Run: headless pygame with SDL's dummy video driver; simulated clock (each Clock.tick advances the game by its frame time, no real sleeping); random seed 0; keys injected as events and as key.get_pressed() state; mouse plan: one left click at the window centre at the start of phase 2, then a move to the lower-right quarter at the start of phase 3.
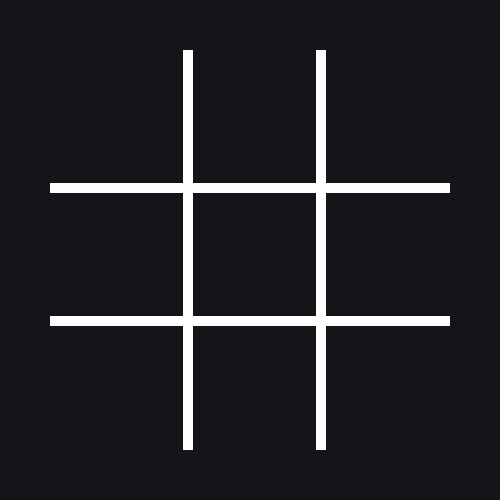
Frame 1 of 4 · flips 1–60 · no input
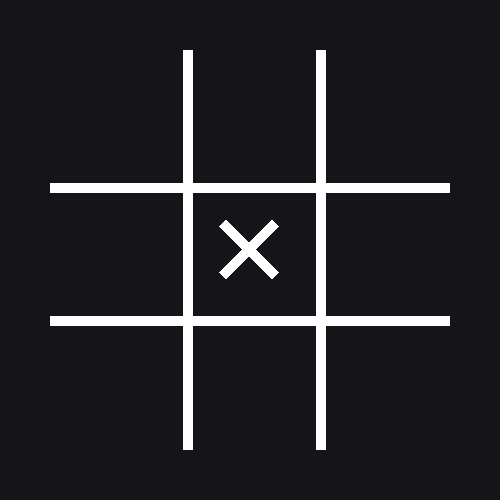
Frame 2 of 4 · flips 61–180 · clicked the window centre · tapped SPACE, RETURN · held RIGHT (→), D
Frame 3 of 4 · flips 181–300 · moved the mouse to the lower-right quarter · held DOWN (↓), S · screen unchanged from frame 2, image omitted
Frame 4 of 4 · flips 301–420 · held LEFT (←), A, UP (↑), W · screen unchanged from frame 3, image omitted

The pygame program that drew these frames:

import pygame
import math
pygame.init()

screen_height = 500
screen_width = 500

screen = pygame.display.set_mode((screen_height, screen_width))
pygame.display.set_caption("Tic Tac Toe")

#colour definitions
white = (255,255,255)
black = (0,0,0)
background_colour = (20,20,25)



#grid definitions
class Grid:
    def __init__(self, x, y, height, width, color):
        self.x = x
        self.y = y
        self.height = height
        self.width = width
        self.color = color

        self.line_thickness = 10

        # Create the grid as a combination of 4 rectangles (2 horizontal and 2 vertical)
        self.horizontal_rect1 = pygame.Rect(self.x, self.y + self.height / 3, self.width, self.line_thickness)
        self.horizontal_rect2 = pygame.Rect(self.x, self.y + 2 * self.height / 3, self.width, self.line_thickness)
        self.vertical_rect1 = pygame.Rect(self.x + self.width / 3, self.y, self.line_thickness, self.height)
        self.vertical_rect2 = pygame.Rect(self.x + 2 * self.width / 3, self.y, self.line_thickness, self.height)
    
        #creates a 3x3 grid 
        self.squares = [
            pygame.Rect(self.x + col * (self.width / 3), self.y + row * ( self.height / 3), self.width / 3, self.height / 3)
        for row in range(3)
        for col in range(3)
        ]

        self.filled_squares = []

    def draw_grid(self, screen):
        pygame.draw.rect(screen, self.color, self.horizontal_rect1)
        pygame.draw.rect(screen, self.color, self.horizontal_rect2)
        pygame.draw.rect(screen, self.color, self.vertical_rect1)
        pygame.draw.rect(screen, self.color, self.vertical_rect2)

    def is_square_filled(self, square):
        return square in self.filled_squares

    def fill_square(self, square):
        if square not in self.filled_squares:
            self.filled_squares.append(square)


#X definitions
class X:
    def __init__(self, x, y, angle, height, width, color):
        self.x = x
        self.y = y
        self.angle = 45
        self.height = 10
        self.width = 75
        self.color = white
        self.piece_type = 'O'

        self.surface = pygame.Surface((self.width, self.height), pygame.SRCALPHA)
        self.surface.fill(self.color)

        self.rect1 = None
        self.rect2 = None

    def draw_x(self, screen):
        rotated_surface1 = pygame.transform.rotate(self.surface, self. angle)
        self.rect1 = rotated_surface1.get_rect(center=(self.x, self.y))

        rotated_surface2 = pygame.transform.rotate(self.surface, -self. angle)
        self.rect2 = rotated_surface2.get_rect(center=(self.x, self.y))


        screen.blit(rotated_surface1, self.rect1.topleft)  
        screen.blit(rotated_surface2, self.rect2.topleft)   

    def is_in_square(self, square):
        if self.rect1 and self.rect2:
            return square.colliderect(self.rect1) or square.colliderect(self.rect2)
        return False

#O definitons
class O:
    def __init__(self, x, y, outer_rad, hole_rad, color, hole_color):
        self.x = x
        self.y = y
        self.outer_rad = outer_rad
        self.hole_rad = hole_rad
        self.color = color
        self.hole_color = hole_color
        self.bounding_box = pygame.Rect(x - outer_rad, y - outer_rad, 2 * outer_rad, 2 * outer_rad)
        self.piece_type = 'X'

    def draw_o(self, screen):
        #draws the bigger circle and the circle to display the hole
        pygame.draw.circle(screen, self.color, (self.x, self.y), self.outer_rad)
        pygame.draw.circle(screen, self.hole_color, (self.x, self.y), self.hole_rad)

    def is_in_square(self, square): 
        return square.colliderect(self.bounding_box)

        #Game Function
class Game:
    def __init__(self, screen, grid):
        self.screen = screen
        self.grid = grid
        self.current_player = 1
        self.game_over = False
        self.x_pieces = []
        self.o_pieces = []
        self.moves = []

    def handle_click(self, mouse_pos):
        if self.game_over:
            return

        clicked_square = None
        for square in self.grid.squares:
            if square.collidepoint(mouse_pos) and not self.grid.is_square_filled(square):
                clicked_square = square
                self.grid.fill_square(clicked_square)
                break
        
        if not clicked_square:
            return

        x, y = clicked_square.center

        if self.current_player == 1:
            piece = X(x, y, 10, 75, 45, white)
            self.x_pieces.append(piece)
            self.moves.append(self.get_square_index(clicked_square))
        else:
            
            piece = O(x, y, 40, 30, white, background_colour)
            self.o_pieces.append(piece)
            self.moves.append(self.get_square_index(clicked_square))

        if self.check_win(piece, clicked_square):
            self.end_game()
        else:
            self.current_player = 1 if self.current_player == 2 else 2

    def get_square_index(self, square):
        idx = self.grid.squares.index(square) + 1
        return idx

    def check_win(self, piece, square):
        win_combinations = [
        [1,2,3],
        [1,5,9],
        [1,4,7],
        [2,5,8],
        [3,5,7],
        [3,6,9],
        [4,5,6],
        [7,8,9]
        ]
        for combo in win_combinations:
            if all(index in self.moves for index in combo):
                return True


    def end_game(self):
        print(f"Player {self.current_player} wins!")
        self.game_over = True

    def draw_pieces(self):
        # Draw all X and O pieces stored
        for piece in self.x_pieces:
            piece.draw_x(self.screen)
        for piece in self.o_pieces:
            piece.draw_o(self.screen)

grid = Grid(50, 50, 400, 400, white)
game = Game(screen, grid)

#game loop
running = True
while running:
    for event in pygame.event.get():
        if event.type == pygame.QUIT:
            running = False
        elif event.type == pygame.MOUSEBUTTONDOWN and event.button == 1:  # Left mouse button
            game.handle_click(event.pos)
        
    screen.fill(background_colour)

    #Draw game pieces
    grid.draw_grid(screen)
    game.draw_pieces()

    pygame.display.flip()

pygame.quit()
